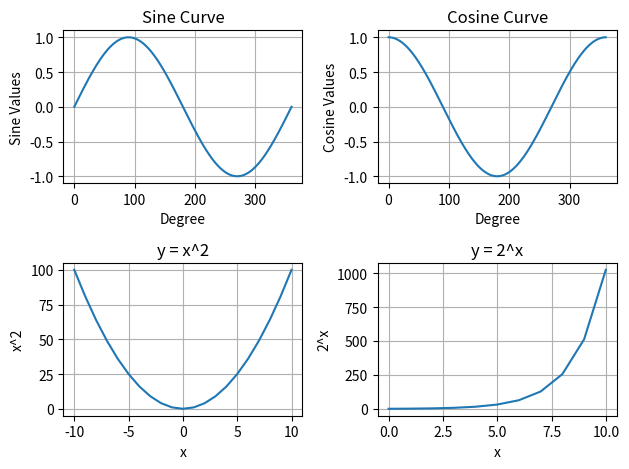

Here is the Python script that generated this plot:
"""
Write a program that makes use of a function to display sine, 
cosine, polynomial and exponential functions.
"""

import matplotlib.pyplot as plt
import math

def sine_curve():
    plt.subplot(2,2,1)
    degrees = range(0,360+1)
    sine_val = [math.sin(math.radians(i)) for i in degrees]
    plt.plot(degrees,sine_val)
    plt.xlabel('Degree')
    plt.ylabel('Sine Values')
    plt.title('Sine Curve')
    plt.grid()

def cosine_curve():
    plt.subplot(2,2,2)
    degrees = range(0,360+1)
    cos_val = [math.cos(math.radians(i)) for i in degrees]
    plt.plot(degrees,cos_val)
    plt.xlabel('Degree')
    plt.ylabel('Cosine Values')
    plt.title('Cosine Curve')
    plt.grid()

def polynomial(power, num_x):
    plt.subplot(2, 2, 3)
    xs = tuple(range(-num_x, num_x + 1))
    values = tuple(value**power for value in xs)

    plt.plot(xs, values)
    plt.xlabel("x")
    plt.ylabel("x^2")
    plt.title("y = x^2")
    plt.grid()

def exponential(base, num_x):
    plt.subplot(2, 2, 4)
    xs = tuple(range(num_x + 1))
    values = tuple(base**value for value in xs)

    plt.plot(xs, values)
    plt.xlabel("x")
    plt.ylabel(f"{base}^x")
    plt.title(f"y = {base}^x")
    plt.grid()

def main():
    sine_curve()
    cosine_curve()
    polynomial(2, 10)
    exponential(2, 10)
    plt.tight_layout()
    plt.show()

main()

